Image classification data set "bp-mixed" (LEATHER-SEE/bp-mixed on GitHub). Class labels (6): discoloration, micro defect, repairable defect, structural irreparable defect, structural repairable defect, undamaged.

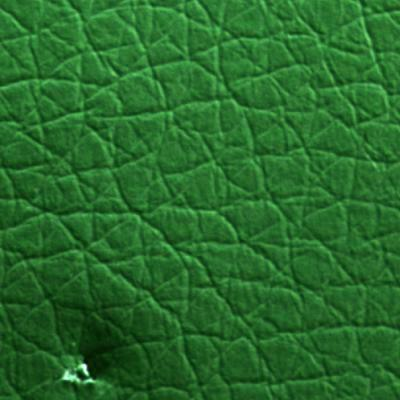
Label: micro defect

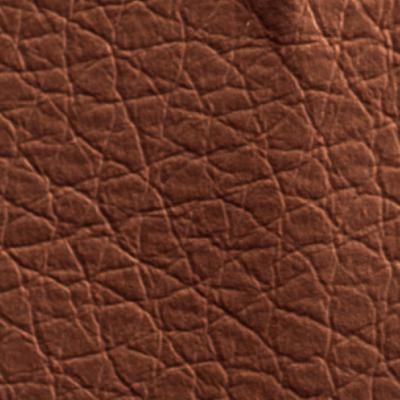
Label: structural repairable defect

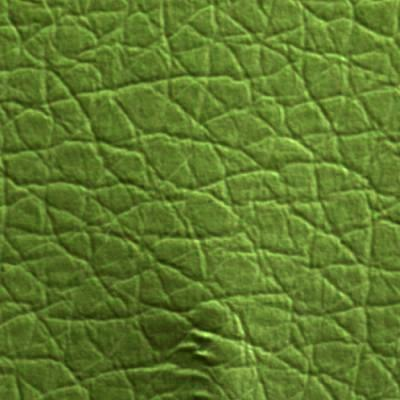
Label: structural irreparable defect

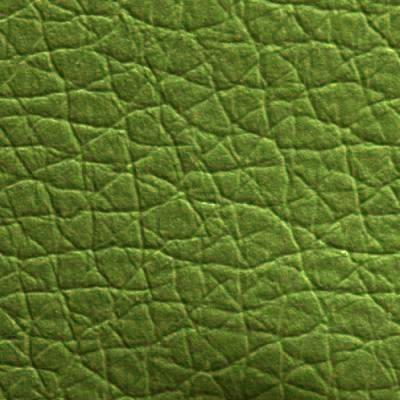
Label: repairable defect

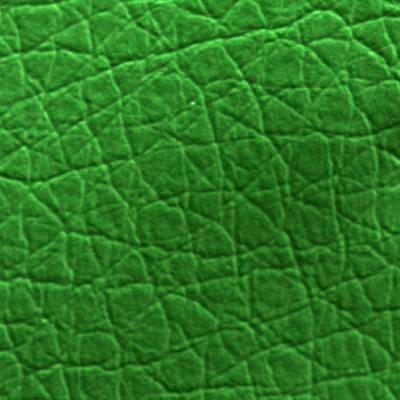
Label: discoloration

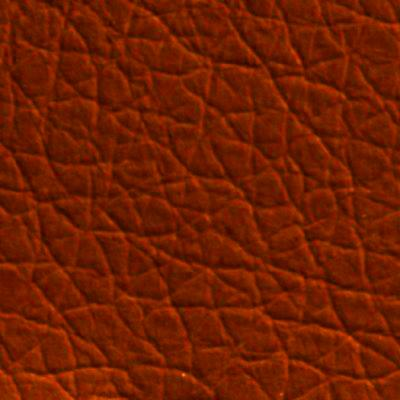
Label: undamaged
